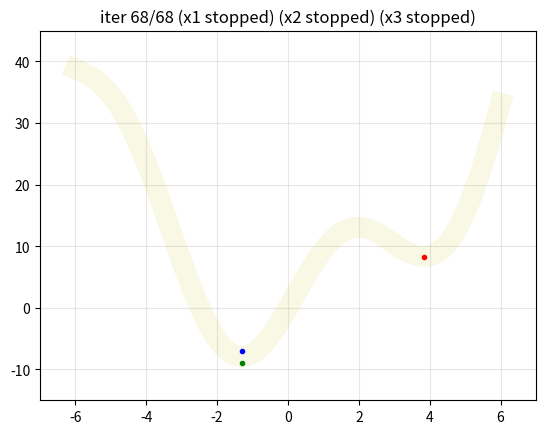

Recreate this plot in Python.
from __future__ import division, print_function, unicode_literals
import numpy as np
from numpy import sin, cos, abs
import matplotlib.pyplot as plt
np.random.seed(21)


def func(x): return x**2 + 10*sin(x)


def grad(x): return 2*x + 10*cos(x)


def gd1(x=None, lr=0.1, eps=1e-3):
    if x == None:
        x = np.random.randn()
    xs = [x]
    for it in range(10000):
        gradient = grad(x)
        if abs(gradient) < eps:
            break
        x = x - lr*gradient
        xs.append(x)
    print('gd has stoped after %d iter' % (it+1))
    return xs, it


def gd_momentum(x=None, lr=0.1, gamma=0.9, eps=1e-2):
    if x == None:
        x = np.random.randn()
    xs = [x]
    v = np.zeros_like(x)
    for it in range(10000):
        gradient = grad(x)
        if abs(gradient) < eps:
            break
        v = gamma * v + lr*gradient
        x = x - v
        xs.append(x)
    print('gd momentum has stoped after %d iter' % (it+1))
    return xs, it


def gd_nag(x=None, lr=0.1, gamma=0.9, eps=1e-2):
    if x == None:
        x = np.random.randn()
    xs = [x]
    v = np.zeros_like(x)
    for it in range(10000):
        gradient = grad(x - gamma*v)
        if abs(gradient) < eps:
            break
        v = gamma*v + lr*gradient
        x = x - v
        xs.append(x)
    print('gd nag has stoped after %d iter' % (it+1))
    return xs, it


x0 = 5

x, _ = gd1(x=x0, lr=0.1)
x1 = np.array(x)
y1 = func(x1)

x, _ = gd_momentum(x=x0, lr=0.09, gamma=0.9)
x2 = np.array(x)
y2 = func(x2) - 1

x, _ = gd_nag(x=x0, lr=0.1, gamma=0.9)
x3 = np.array(x)
y3 = func(x3) + 1

# visualize
x0 = np.linspace(-6, 6, 100)
y0 = func(x0)

n_steps = max(len(x1), len(x2), len(x3))
for i in range(n_steps+1):
    plt.clf()
    plt.plot(x0, y0, 'y', alpha=0.1, linewidth=15)
    title = 'iter %d/%d' % (i+1, n_steps+1)
    if i >= len(x1):
        title += ' (x1 stopped)'
        plt.plot(x1[-1], y1[-1], 'r.')
    else:
        plt.plot(x1[i-1:i+1], y1[i-1:i+1], 'r.-')

    if i >= len(x2):
        title += ' (x2 stopped)'
        plt.plot(x2[-1], y2[-1], 'g.')
    else:
        plt.plot(x2[i-1:i+1], y2[i-1:i+1], 'g.-')

    if i >= len(x3):
        title += ' (x3 stopped)'
        plt.plot(x3[-1], y3[-1], 'b.')
    else:
        plt.plot(x3[i-1:i+1], y3[i-1:i+1], 'b.-')
    plt.grid(alpha=0.3), plt.title(title),
    plt.axis([-7, 7, -15, 45]), plt.pause(0.1)
plt.show()
